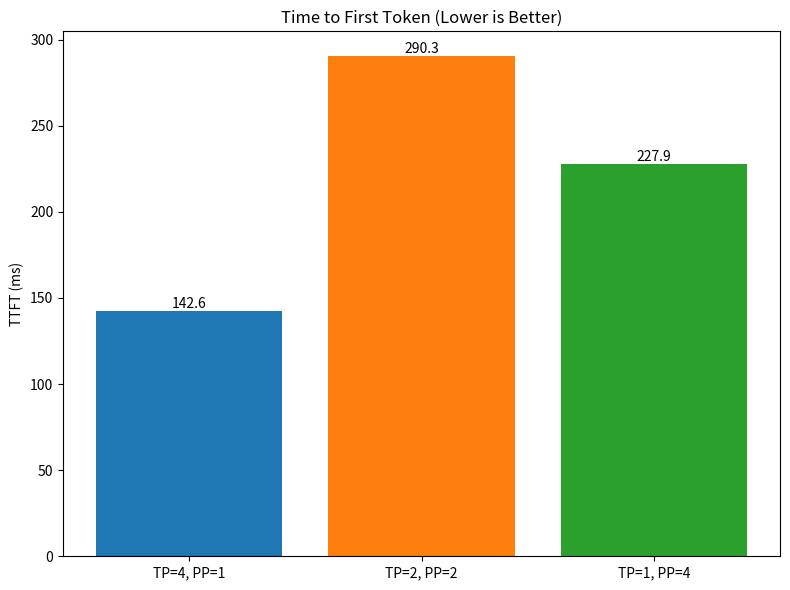
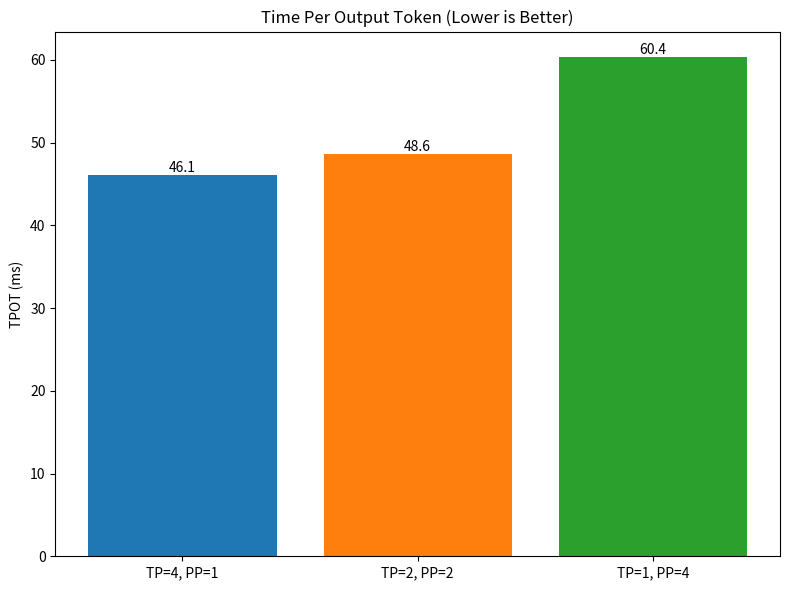
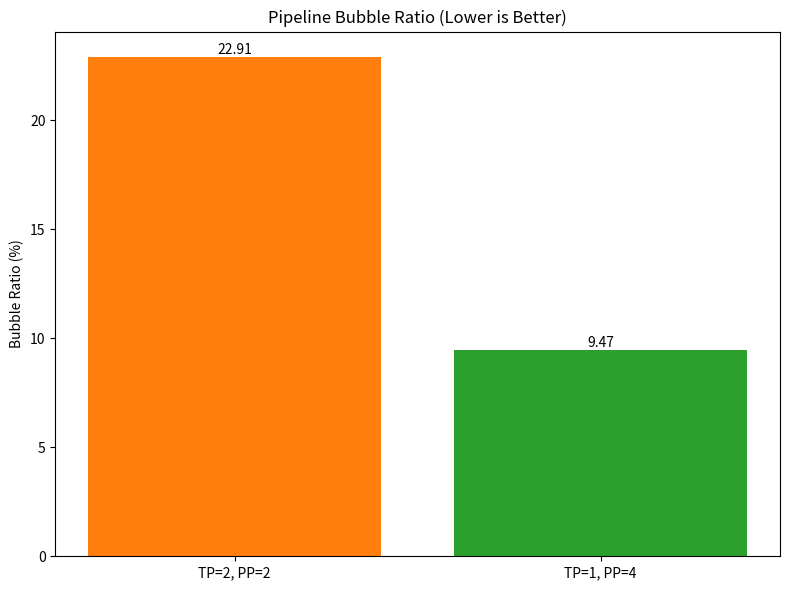
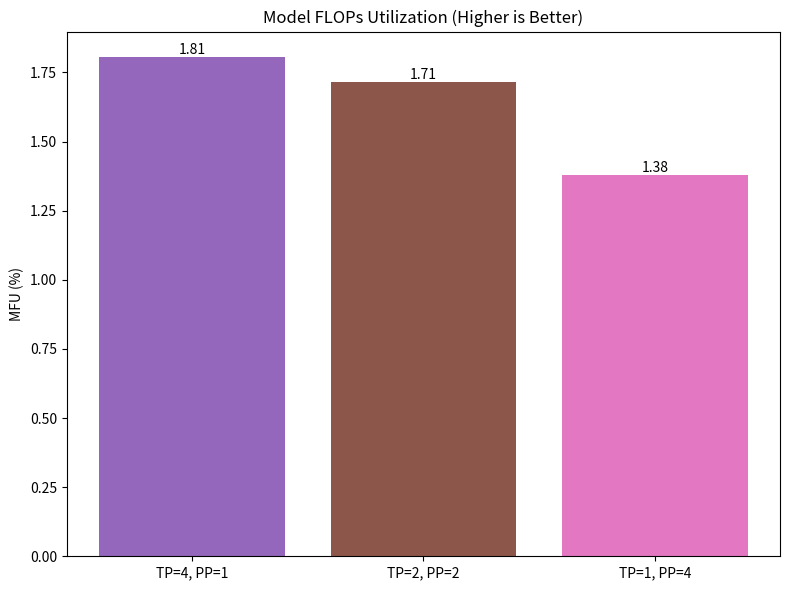
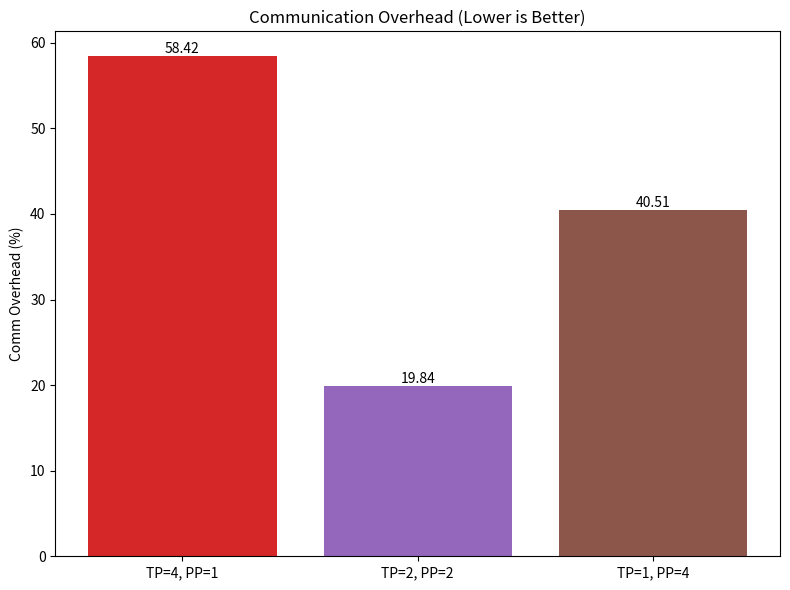
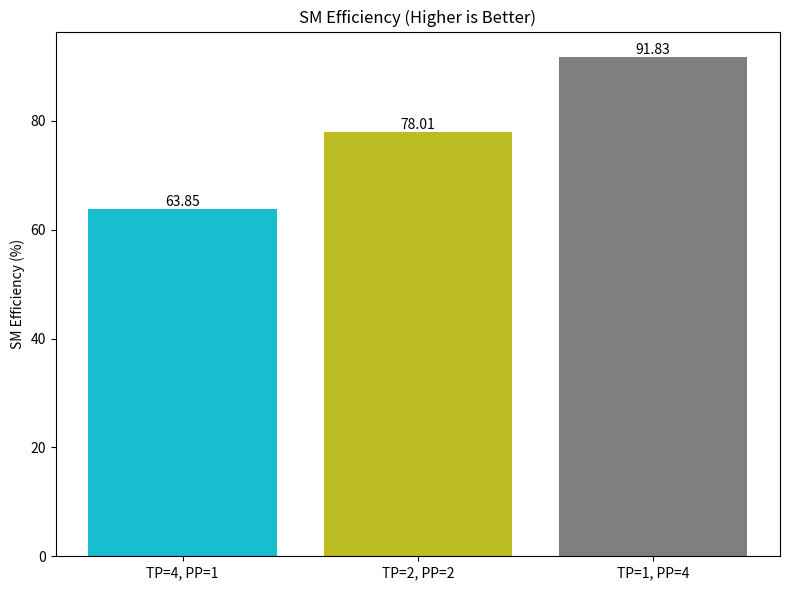

Recreate these plots in Python, in order.
import pandas as pd
import matplotlib.pyplot as plt
import os

def main():
    # Constants for MFU calculation
    # Note: Config says Qwen/Qwen2.5-32B, so we use ~32.5B params
    NUM_PARAMS = 32.5e9 
    FLOPS_PER_TOKEN = 2 * NUM_PARAMS
    NUM_GPUS = 4
    PEAK_FLOPS_PER_GPU = 312e12  # A100 BF16 Tensor Core Peak
    BATCH_SIZE = 16 # From config

    # Data collected from experiments
    data = [
        {
            "experiment": "E2.1_qwen_tp4",
            "config": "TP=4, PP=1",
            "ttft_ms": 142.6,
            "tpot_ms": 46.1,
            "bubble_ratio_pct": 0.0, # N/A for PP=1
            "comm_overhead_pct": 58.42,
            "sm_efficiency_pct": 63.85,
        },
        {
            "experiment": "E2.2_qwen_tp2_pp2",
            "config": "TP=2, PP=2",
            "ttft_ms": 290.3,
            "tpot_ms": 48.6,
            "bubble_ratio_pct": 22.91,
            "comm_overhead_pct": 19.84,
            "sm_efficiency_pct": 78.01,
        },
        {
            "experiment": "E2.3_qwen_pp4",
            "config": "TP=1, PP=4",
            "ttft_ms": 227.9,
            "tpot_ms": 60.4,
            "bubble_ratio_pct": 9.47,
            "comm_overhead_pct": 40.51,
            "sm_efficiency_pct": 91.83,
        }
    ]

    # Calculate derived metrics
    for d in data:
        # System Throughput (tokens/sec) ~= Batch_Size / TPOT (s)
        # TPOT is in ms, so / 1000
        tpot_sec = d['tpot_ms'] / 1000.0
        throughput = BATCH_SIZE / tpot_sec
        d['throughput_tokens_sec'] = throughput
        
        # MFU = (Throughput * FLOPs/token) / (Num_GPUs * Peak_FLOPs/GPU)
        total_flops = throughput * FLOPS_PER_TOKEN
        total_peak = NUM_GPUS * PEAK_FLOPS_PER_GPU
        d['mfu_pct'] = (total_flops / total_peak) * 100

    df = pd.DataFrame(data)
    
    # Ensure output directory exists
    os.makedirs("experiments", exist_ok=True)
    
    # 1. Save CSV
    csv_path = "experiments/results_summary.csv"
    # Reorder columns
    cols = ["experiment", "config", "ttft_ms", "tpot_ms", "bubble_ratio_pct", "comm_overhead_pct", "sm_efficiency_pct", "throughput_tokens_sec", "mfu_pct"]
    df = df[cols]
    df.to_csv(csv_path, index=False)
    print(f"Saved summary to {csv_path}")
    print(df.to_string())

    # 2. Generate Plots (Individual Files)
    
    # Plot 1: TTFT
    plt.figure(figsize=(8, 6))
    bars = plt.bar(df['config'], df['ttft_ms'], color=['#1f77b4', '#ff7f0e', '#2ca02c'])
    plt.ylabel('TTFT (ms)')
    plt.title('Time to First Token (Lower is Better)')
    plt.bar_label(bars, fmt='%.1f')
    plt.tight_layout()
    plt.savefig("experiments/plot_ttft.png", dpi=300)
    plt.close()
    print("Saved experiments/plot_ttft.png")
    
    # Plot 2: TPOT
    plt.figure(figsize=(8, 6))
    bars = plt.bar(df['config'], df['tpot_ms'], color=['#1f77b4', '#ff7f0e', '#2ca02c'])
    plt.ylabel('TPOT (ms)')
    plt.title('Time Per Output Token (Lower is Better)')
    plt.bar_label(bars, fmt='%.1f')
    plt.tight_layout()
    plt.savefig("experiments/plot_tpot.png", dpi=300)
    plt.close()
    print("Saved experiments/plot_tpot.png")
    
    # Plot 3: Bubble Ratio
    plt.figure(figsize=(8, 6))
    # Filter out E2.1 for Bubble Ratio
    df_pp = df[df['bubble_ratio_pct'] > 0]
    if not df_pp.empty:
        bars = plt.bar(df_pp['config'], df_pp['bubble_ratio_pct'], color=['#ff7f0e', '#2ca02c'])
        plt.ylabel('Bubble Ratio (%)')
        plt.title('Pipeline Bubble Ratio (Lower is Better)')
        plt.bar_label(bars, fmt='%.2f')
    else:
        plt.text(0.5, 0.5, "No Pipeline Parallelism", ha='center', va='center')
    plt.tight_layout()
    plt.savefig("experiments/plot_bubble_ratio.png", dpi=300)
    plt.close()
    print("Saved experiments/plot_bubble_ratio.png")
        
    # Plot 4: MFU
    plt.figure(figsize=(8, 6))
    bars = plt.bar(df['config'], df['mfu_pct'], color=['#9467bd', '#8c564b', '#e377c2'])
    plt.ylabel('MFU (%)')
    plt.title('Model FLOPs Utilization (Higher is Better)')
    plt.bar_label(bars, fmt='%.2f')
    plt.tight_layout()
    plt.savefig("experiments/plot_mfu.png", dpi=300)
    plt.close()
    print("Saved experiments/plot_mfu.png")

    # Plot 5: Comm Overhead
    plt.figure(figsize=(8, 6))
    bars = plt.bar(df['config'], df['comm_overhead_pct'], color=['#d62728', '#9467bd', '#8c564b'])
    plt.ylabel('Comm Overhead (%)')
    plt.title('Communication Overhead (Lower is Better)')
    plt.bar_label(bars, fmt='%.2f')
    plt.tight_layout()
    plt.savefig("experiments/plot_comm_overhead.png", dpi=300)
    plt.close()
    print("Saved experiments/plot_comm_overhead.png")

    # Plot 6: SM Efficiency
    plt.figure(figsize=(8, 6))
    bars = plt.bar(df['config'], df['sm_efficiency_pct'], color=['#17becf', '#bcbd22', '#7f7f7f'])
    plt.ylabel('SM Efficiency (%)')
    plt.title('SM Efficiency (Higher is Better)')
    plt.bar_label(bars, fmt='%.2f')
    plt.tight_layout()
    plt.savefig("experiments/plot_sm_efficiency.png", dpi=300)
    plt.close()
    print("Saved experiments/plot_sm_efficiency.png")

if __name__ == "__main__":
    main()
